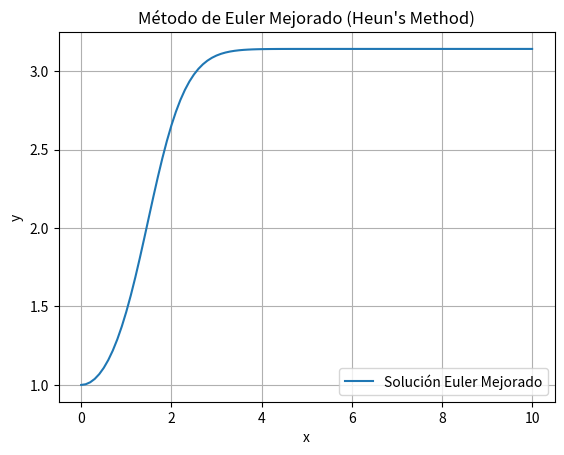

Recreate this plot in Python.
import numpy as np
import matplotlib.pyplot as plt

# Definimos la función que representa la ecuación diferencial dy/dx = f(x, y)
def f(x, y):
    return x * np.sin(y)  # Puedes cambiar esta función según tu problema

# Método de Euler mejorado (Heun's method o Predictor-Corrector)
def euler_mejorado(x0, y0, x_final, h):
    n = int((x_final - x0) / h)  # Número de pasos
    x = np.linspace(x0, x_final, n+1)  # Valores de x
    y = np.zeros(n+1)  # Valores de y
    y[0] = y0  # Condición inicial

    for i in range(n):
        # Predicción con método de Euler
        y_predictor = y[i] + h * f(x[i], y[i])

        # Cálculo de la pendiente promedio (corrector)
        y[i+1] = y[i] + (h / 2) * (f(x[i], y[i]) + f(x[i+1], y_predictor))

    return x, y

# Parámetros iniciales
x0 = 0  # Valor inicial de x
y0 = 1  # Valor inicial de y (condición inicial)
x_final = 10  # Valor final de x
h = 0.1  # Tamaño del paso

# Llamamos al método de Euler mejorado
x_values, y_values = euler_mejorado(x0, y0, x_final, h)

# Graficamos los resultados
plt.plot(x_values, y_values, label="Solución Euler Mejorado")
plt.xlabel('x')
plt.ylabel('y')
plt.title('Método de Euler Mejorado (Heun\'s Method)')
plt.legend()
plt.grid(True)
plt.show()
